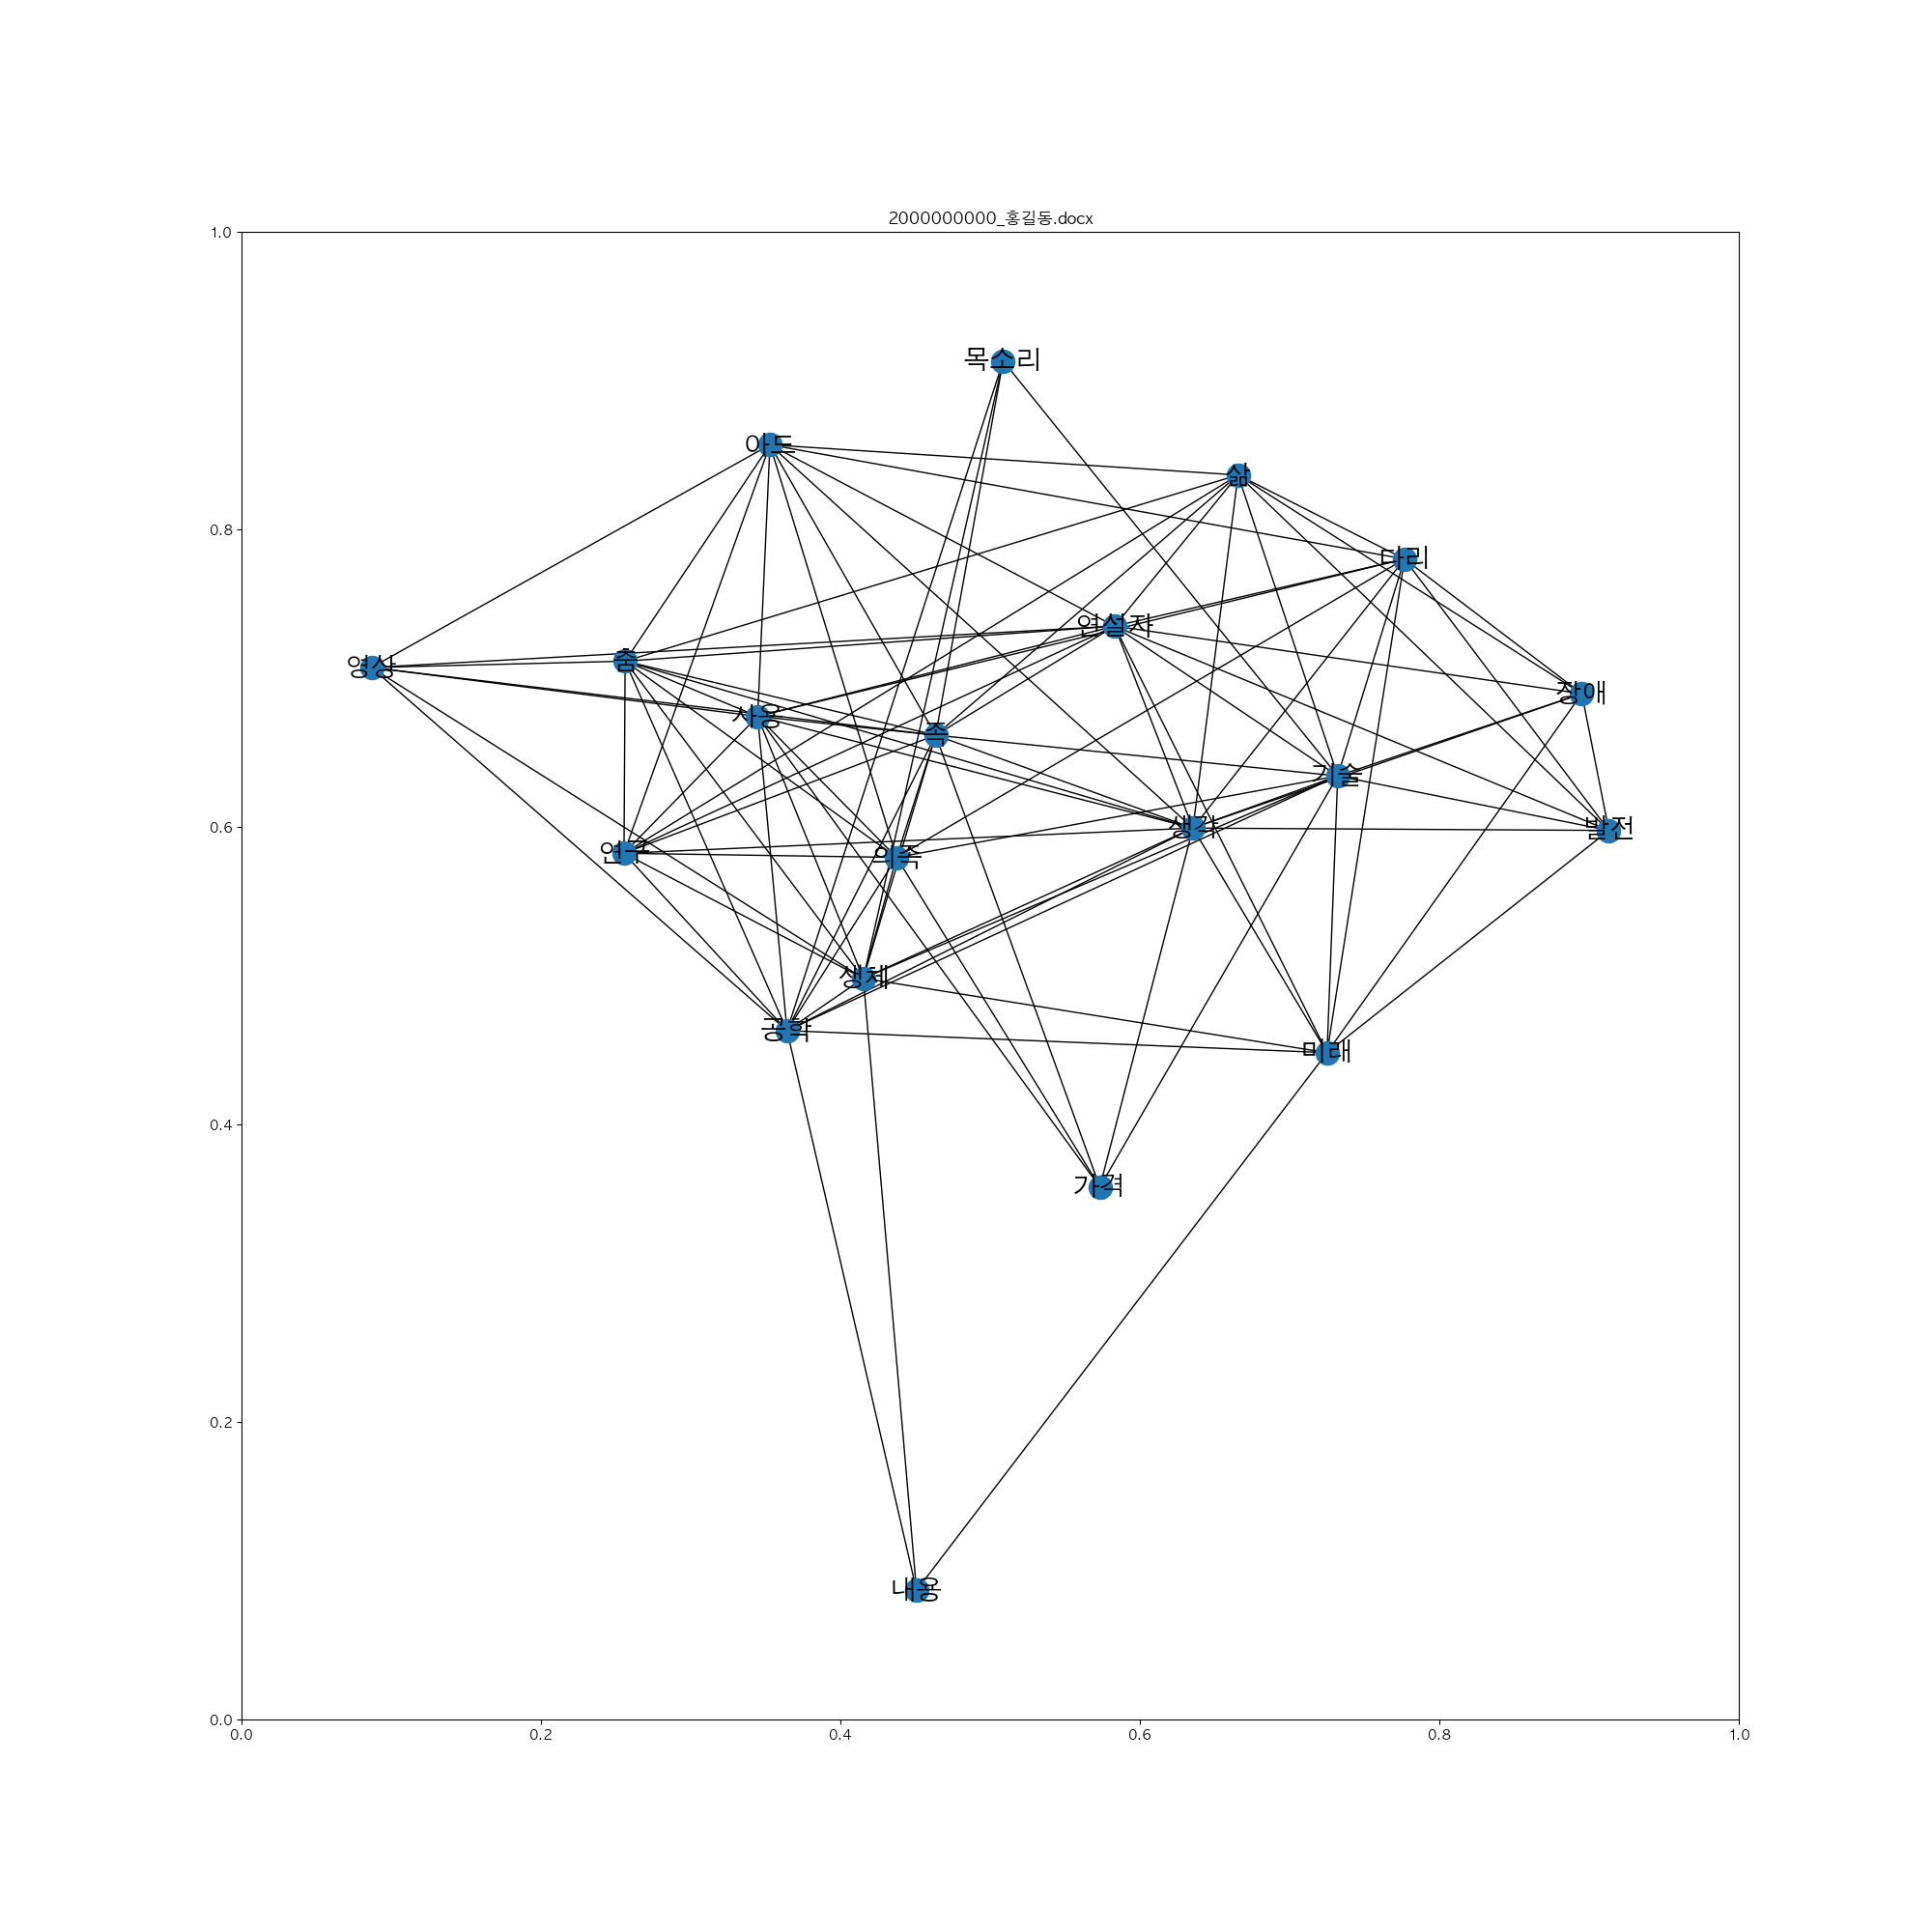

Data behind this chart, as committed beside it:
, 생각, 생체, 공학, 기술, 족, 의족, 사용, 미래, 춤, 목소리, 장애, 연구, 내용, 영상, 연설자, 다리, 아드, 삶, 발전, 가격
생각, 0, 2, 2, 3, 4, 0, 1, 3, 1, 0, 4, 1, 0, 0, 3, 2, 1, 2, 3, 2
생체, 2, 0, 9, 1, 2, 3, 1, 2, 2, 1, 0, 3, 1, 1, 0, 0, 0, 0, 0, 0
공학, 2, 9, 0, 1, 2, 3, 1, 2, 2, 1, 0, 3, 1, 1, 0, 0, 0, 0, 0, 0
기술, 3, 1, 1, 0, 1, 1, 0, 2, 0, 2, 3, 0, 0, 0, 2, 2, 0, 1, 3, 1
족, 4, 2, 2, 1, 0, 1, 2, 0, 1, 1, 0, 1, 0, 1, 2, 0, 1, 1, 0, 2
의족, 0, 3, 3, 1, 1, 0, 2, 0, 2, 0, 0, 3, 0, 0, 0, 1, 2, 0, 0, 1
사용, 1, 1, 1, 0, 2, 2, 0, 0, 1, 0, 0, 1, 0, 1, 1, 1, 1, 0, 0, 1
미래, 3, 2, 2, 2, 0, 0, 0, 0, 0, 0, 2, 0, 1, 0, 1, 1, 0, 0, 2, 0
춤, 1, 2, 2, 0, 1, 2, 1, 0, 0, 0, 0, 3, 0, 1, 1, 0, 2, 1, 0, 0
목소리, 0, 1, 1, 2, 1, 0, 0, 0, 0, 0, 0, 0, 0, 0, 0, 0, 0, 0, 0, 0
장애, 4, 0, 0, 3, 0, 0, 0, 2, 0, 0, 0, 0, 0, 0, 2, 2, 0, 1, 3, 0
연구, 1, 3, 3, 0, 1, 3, 1, 0, 3, 0, 0, 0, 0, 0, 1, 0, 1, 1, 0, 0
내용, 0, 1, 1, 0, 0, 0, 0, 1, 0, 0, 0, 0, 0, 0, 0, 0, 0, 0, 0, 0
영상, 0, 1, 1, 0, 1, 0, 1, 0, 1, 0, 0, 0, 0, 0, 1, 0, 1, 0, 0, 0
연설자, 3, 0, 0, 2, 2, 0, 1, 1, 1, 0, 2, 1, 0, 1, 0, 1, 1, 1, 1, 0
다리, 2, 0, 0, 2, 0, 1, 1, 1, 0, 0, 2, 0, 0, 0, 1, 0, 1, 1, 1, 0
아드, 1, 0, 0, 0, 1, 2, 1, 0, 2, 0, 0, 1, 0, 1, 1, 1, 0, 1, 0, 0
삶, 2, 0, 0, 1, 1, 0, 0, 0, 1, 0, 1, 1, 0, 0, 1, 1, 1, 0, 2, 0
발전, 3, 0, 0, 3, 0, 0, 0, 2, 0, 0, 3, 0, 0, 0, 1, 1, 0, 2, 0, 0
가격, 2, 0, 0, 1, 2, 1, 1, 0, 0, 0, 0, 0, 0, 0, 0, 0, 0, 0, 0, 0
